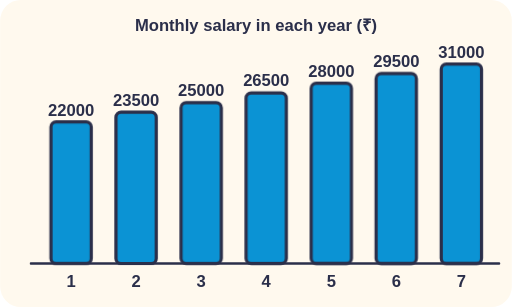
t = 0.00 s
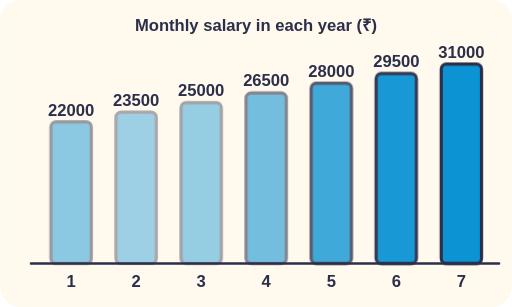
t = 1.50 s
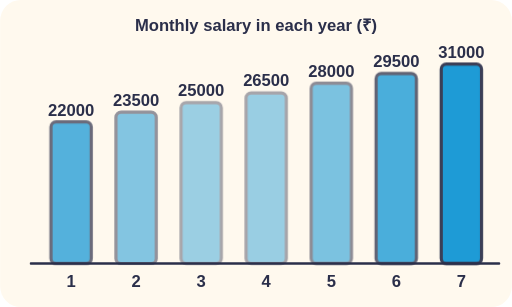
t = 1.80 s
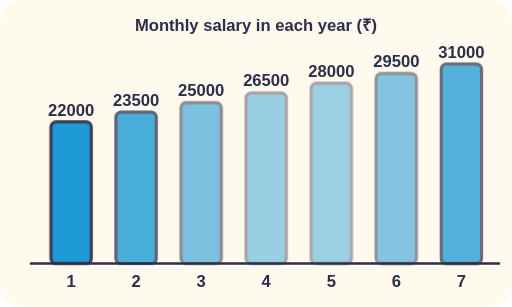
t = 2.10 s
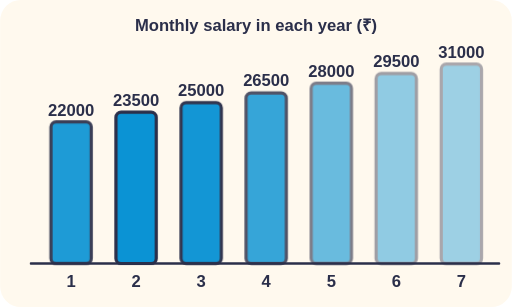
t = 2.70 s
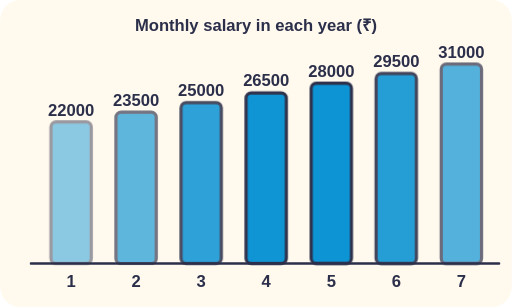
t = 3.30 s

The animated SVG that drew these frames (rendered in a browser with its animation timeline set to each time). Animation: 2 CSS @keyframes rules; one cycle of 3.90 s, repeats indefinitely.

<svg xmlns="http://www.w3.org/2000/svg" viewBox="0 0 400 240" role="img">
<title>Monthly salary in each year (₹)</title>
<style>text{font-family:sans-serif;font-weight:700;fill:#2B2F4A;font-size:13px}.h{paint-order:stroke;stroke:#FFF9EE;stroke-width:4px;stroke-linejoin:round}.pu{animation:pu 2.4s ease-in-out infinite}@keyframes pu{0%,100%{opacity:1}50%{opacity:.4}}.bob{animation:bob 2.4s ease-in-out infinite}@keyframes bob{50%{transform:translateY(-4px)}}@media (prefers-reduced-motion: reduce){*{animation:none!important}}</style>
<rect width="100%" height="100%" rx="16" fill="#FFF9EE"/>
<text x="200" y="24" font-size="14" text-anchor="middle" >Monthly salary in each year (₹)</text><rect x="39.7" y="95.3" width="31.5" height="110.7" rx="4" fill="#0B93D4" stroke="#2B2F4A" stroke-width="2.5" class="pu" style="animation-delay:0.00s"/><text x="55.4" y="90.3" font-size="11" text-anchor="middle" class="h" >22000</text><text x="55.4" y="224" font-size="12" text-anchor="middle" class="h" >1</text><rect x="90.5" y="87.7" width="31.5" height="118.3" rx="4" fill="#0B93D4" stroke="#2B2F4A" stroke-width="2.5" class="pu" style="animation-delay:0.25s"/><text x="106.3" y="82.7" font-size="11" text-anchor="middle" class="h" >23500</text><text x="106.3" y="224" font-size="12" text-anchor="middle" class="h" >2</text><rect x="141.4" y="80.2" width="31.5" height="125.8" rx="4" fill="#0B93D4" stroke="#2B2F4A" stroke-width="2.5" class="pu" style="animation-delay:0.50s"/><text x="157.1" y="75.2" font-size="11" text-anchor="middle" class="h" >25000</text><text x="157.1" y="224" font-size="12" text-anchor="middle" class="h" >3</text><rect x="192.2" y="72.6" width="31.5" height="133.4" rx="4" fill="#0B93D4" stroke="#2B2F4A" stroke-width="2.5" class="pu" style="animation-delay:0.75s"/><text x="208" y="67.6" font-size="11" text-anchor="middle" class="h" >26500</text><text x="208" y="224" font-size="12" text-anchor="middle" class="h" >4</text><rect x="243.1" y="65.1" width="31.5" height="140.9" rx="4" fill="#0B93D4" stroke="#2B2F4A" stroke-width="2.5" class="pu" style="animation-delay:1.00s"/><text x="258.9" y="60.1" font-size="11" text-anchor="middle" class="h" >28000</text><text x="258.9" y="224" font-size="12" text-anchor="middle" class="h" >5</text><rect x="293.9" y="57.5" width="31.5" height="148.5" rx="4" fill="#0B93D4" stroke="#2B2F4A" stroke-width="2.5" class="pu" style="animation-delay:1.25s"/><text x="309.7" y="52.5" font-size="11" text-anchor="middle" class="h" >29500</text><text x="309.7" y="224" font-size="12" text-anchor="middle" class="h" >6</text><rect x="344.8" y="50" width="31.5" height="156" rx="4" fill="#0B93D4" stroke="#2B2F4A" stroke-width="2.5" class="pu" style="animation-delay:1.50s"/><text x="360.6" y="45" font-size="11" text-anchor="middle" class="h" >31000</text><text x="360.6" y="224" font-size="12" text-anchor="middle" class="h" >7</text><line x1="24" y1="206" x2="390" y2="206" stroke="#2B2F4A" stroke-width="2" stroke-linecap="round" /></svg>
